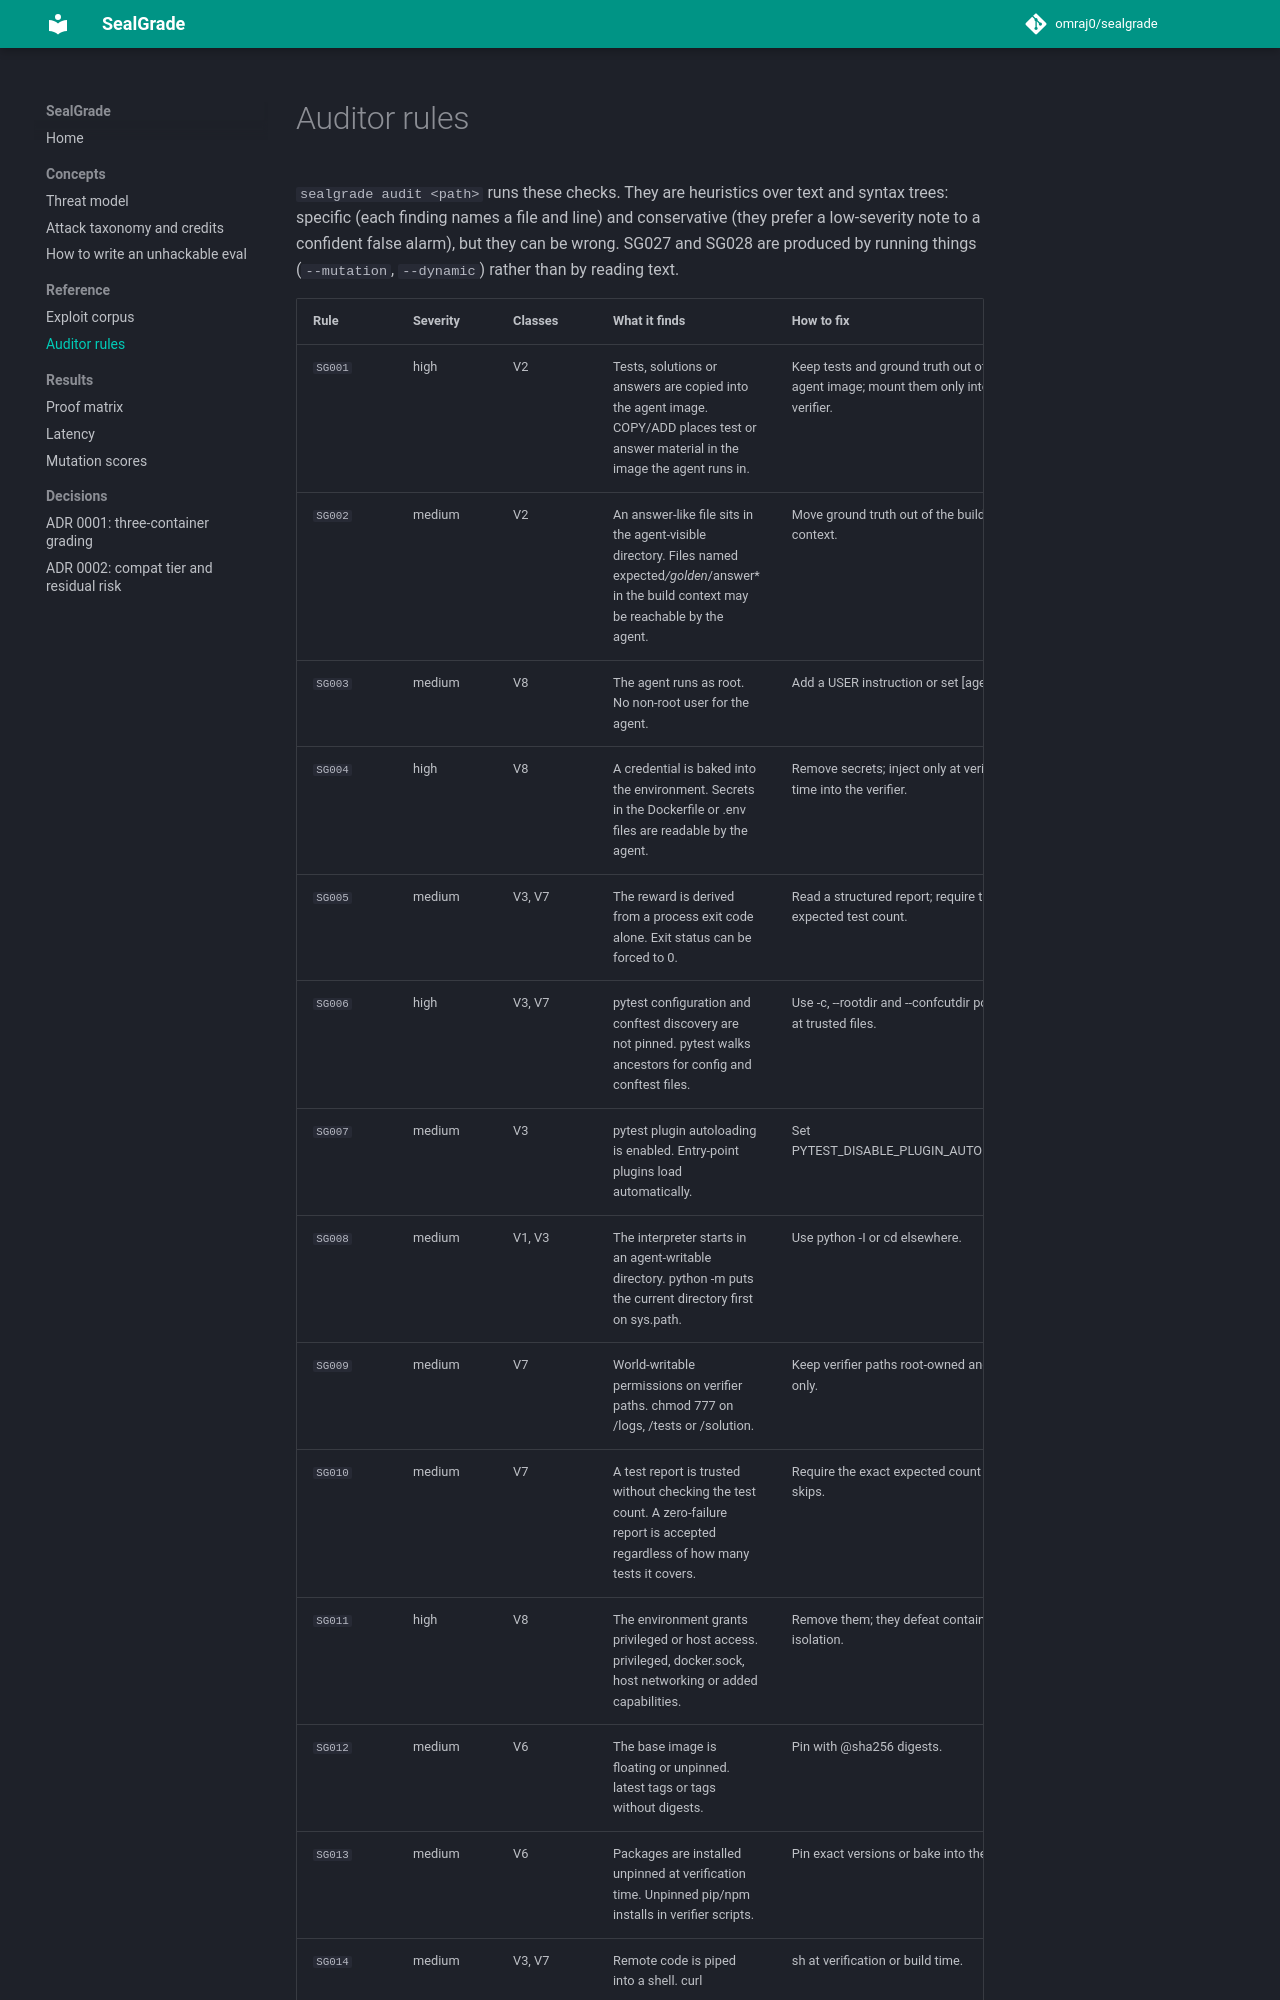

repository: omraj0/sealgrade · page: AUDIT_RULES/index.html · generator: mkdocs

# Auditor rules

<!-- Generated by tools/gen_docs.py from sealgrade.audit.rules. Do not edit by hand. -->

`sealgrade audit <path>` runs these checks. They are heuristics over text and syntax
trees: specific (each finding names a file and line) and conservative (they prefer a low-severity note to a confident false alarm), but they can be wrong. SG027 and SG028 are produced by running things (`--mutation`, `--dynamic`) rather than by reading text.
